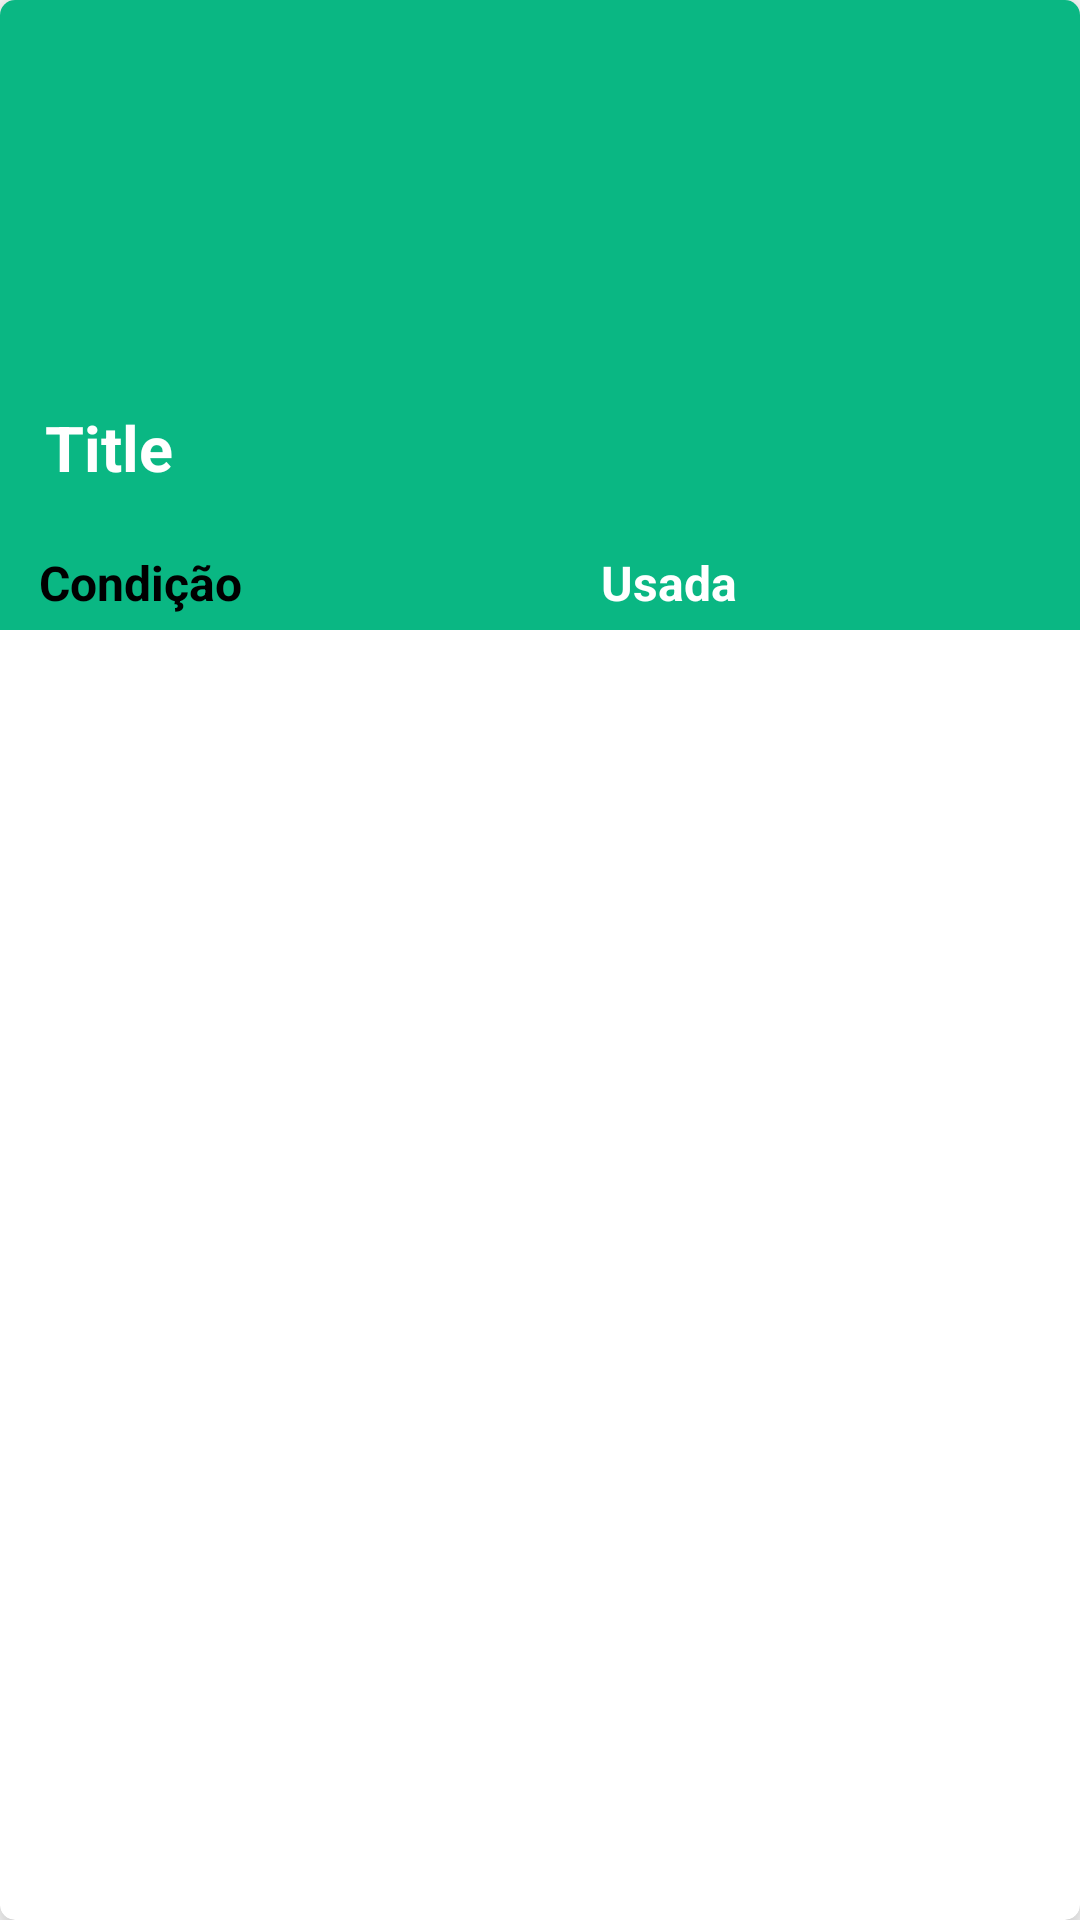

Reconstruct the res/layout file that produces this screen, plus the resources it refers to.
<!-- AndroidManifest.xml: application theme Theme.MaterialComponents.Light.NoActionBar -->
<!-- res/layout/photo_layout.xml -->
<?xml version="1.0" encoding="utf-8"?>
<androidx.cardview.widget.CardView
    xmlns:android="http://schemas.android.com/apk/res/android"
    xmlns:app="http://schemas.android.com/apk/res-auto"
    android:layout_width="wrap_content"
    android:layout_height="wrap_content"
    android:layout_margin="10dp"
    app:cardBackgroundColor="@color/white"
    app:cardCornerRadius="5dp"
    app:cardElevation="8dp">

    <androidx.constraintlayout.widget.ConstraintLayout
        android:layout_width="match_parent"
        android:layout_height="wrap_content"
        android:background="#0AB783">

        <ImageView
            android:id="@+id/image"
            android:layout_width="0dp"
            android:layout_height="120dp"
            android:scaleType="centerCrop"
            app:layout_constraintStart_toStartOf="parent"
            app:layout_constraintEnd_toEndOf="parent"
            app:layout_constraintTop_toTopOf="parent"
            android:src="@drawable/background" />

        <androidx.constraintlayout.widget.ConstraintLayout
            android:layout_width="wrap_content"
            android:layout_height="wrap_content"
            android:padding="10dp">


        </androidx.constraintlayout.widget.ConstraintLayout>
        <TextView
            android:id="@+id/textTitle"
            android:layout_width="0dp"
            android:layout_height="wrap_content"
            android:layout_margin="15dp"
            android:text="Title"
            android:textStyle="bold"
            android:textColor="@color/white"
            android:textSize="21sp"
            app:layout_constraintStart_toStartOf="parent"
            app:layout_constraintEnd_toEndOf="parent"
            app:layout_constraintTop_toBottomOf="@+id/image" />


            <TextView
                android:id="@+id/textDescription1"
                android:layout_width="wrap_content"
                android:layout_height="wrap_content"
                android:padding="5dp"
                android:layout_marginStart="8dp"
                android:layout_marginTop="15dp"
                app:layout_constraintStart_toStartOf="parent"
                android:text="Condição"
                android:textStyle="bold"
                app:layout_constraintTop_toBottomOf="@id/textTitle"
             android:textColor="@color/black"
                android:textSize="16sp" />

        <TextView
            android:id="@+id/textDescription2"
            android:layout_width="wrap_content"
            android:layout_height="wrap_content"
            android:layout_margin="15dp"
            android:padding="5dp"
            android:text="Usada"
            android:textColor="@color/white"
            android:textSize="16sp"
            android:textStyle="bold"
            app:layout_constraintBottom_toBottomOf="@id/textDescription1"
            app:layout_constraintEnd_toEndOf="parent"
            app:layout_constraintStart_toEndOf="@id/textDescription1"
            app:layout_constraintTop_toTopOf="@+id/textDescription1" />
    </androidx.constraintlayout.widget.ConstraintLayout>
</androidx.cardview.widget.CardView>
<!-- resources referenced by this layout -->
<resources>
  <color name="black">#FF000000</color>
  <color name="white">#FFFFFFFF</color>
</resources>
